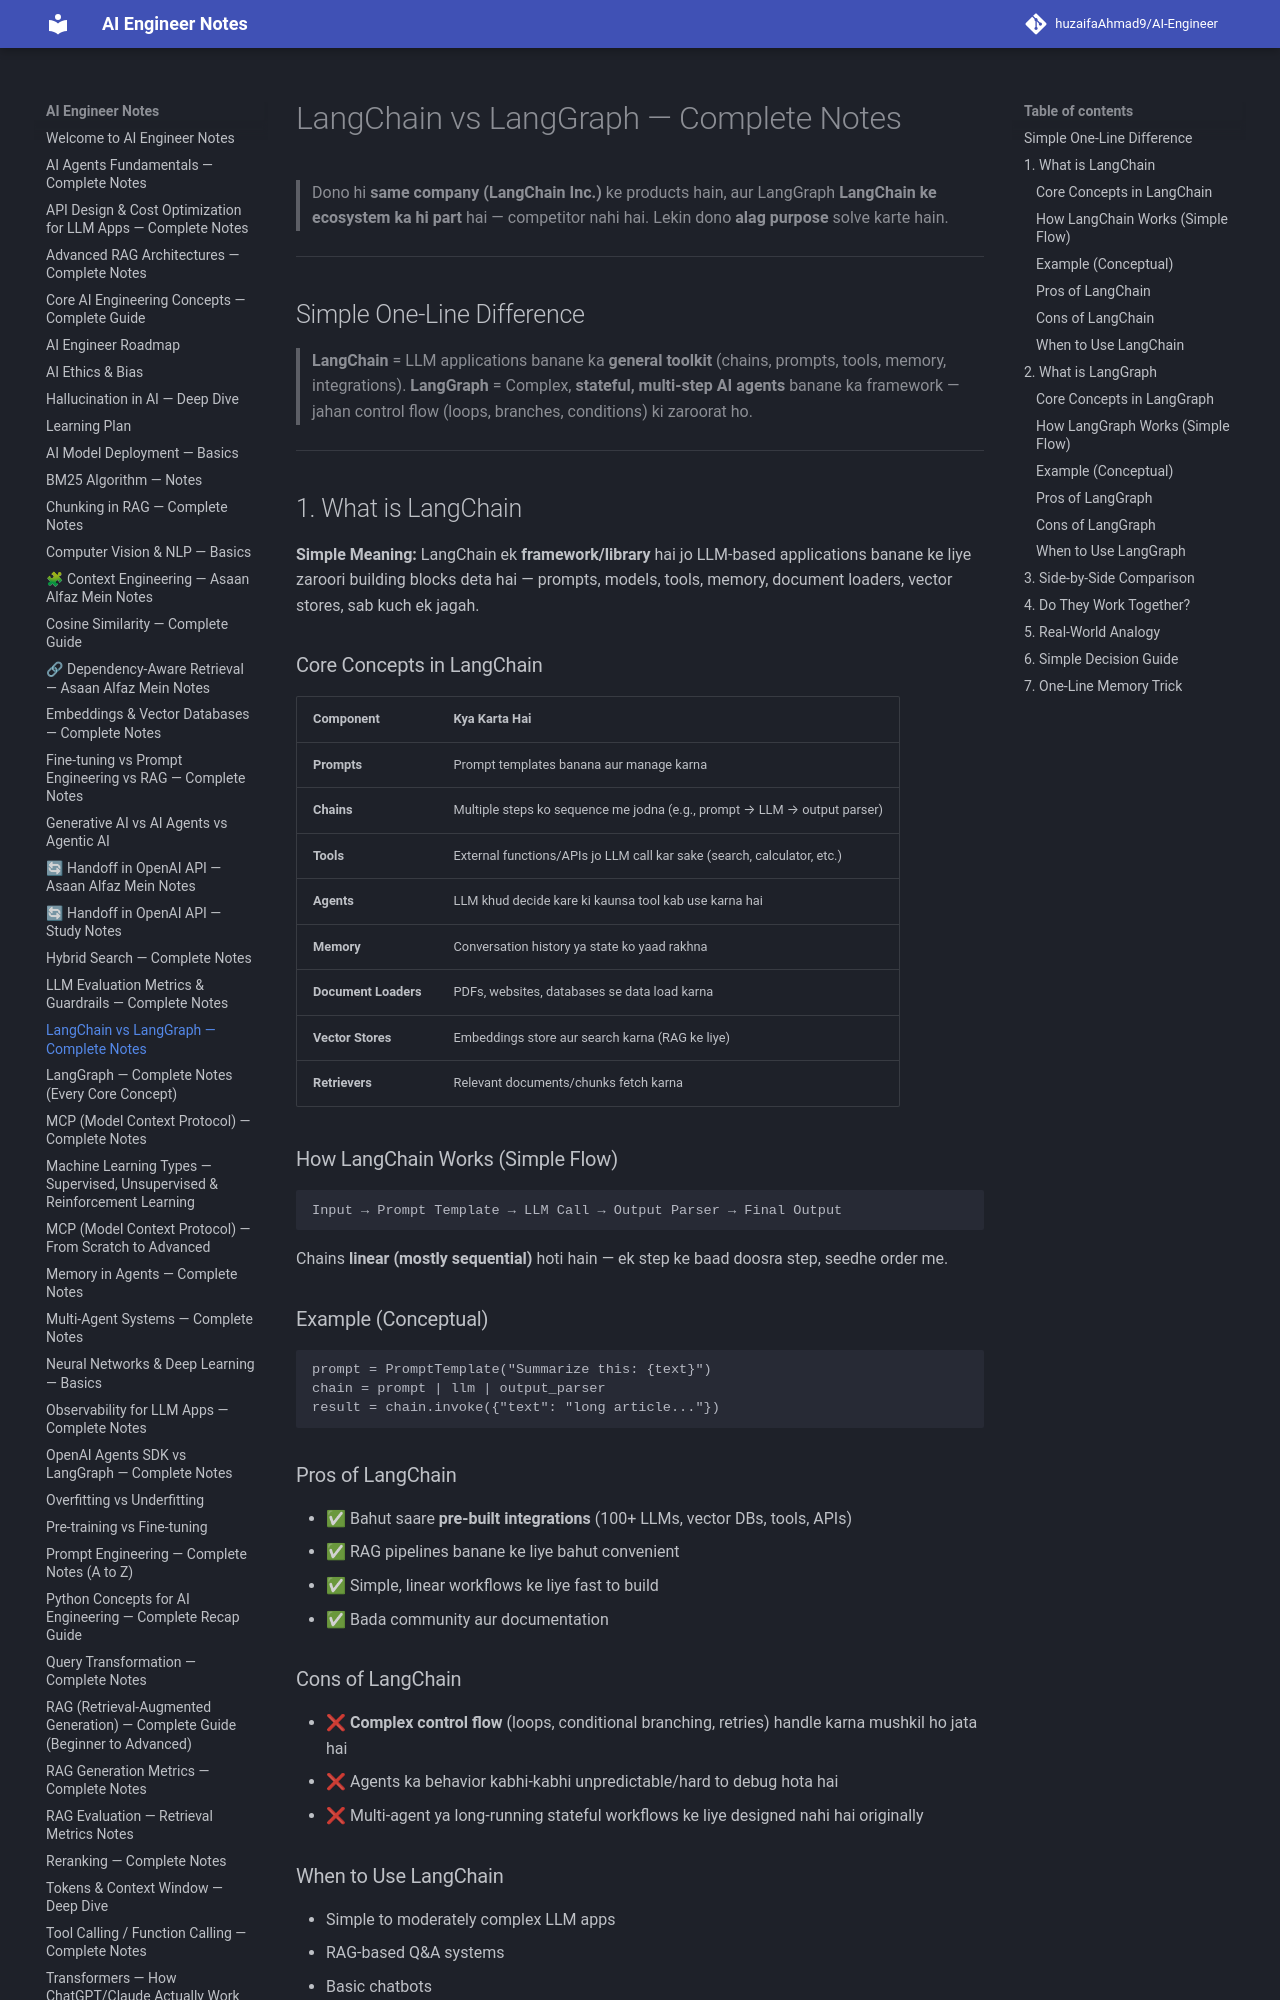

repository: huzaifaglixen-dotcom/Notes · page: LangChain_vs_LangGraph_Notes/index.html · generator: mkdocs

# LangChain vs LangGraph — Complete Notes

> Dono hi **same company (LangChain Inc.)** ke products hain, aur LangGraph **LangChain ke ecosystem ka hi part** hai — competitor nahi hai. Lekin dono **alag purpose** solve karte hain.

---

## Simple One-Line Difference

> **LangChain** = LLM applications banane ka **general toolkit** (chains, prompts, tools, memory, integrations).
> **LangGraph** = Complex, **stateful, multi-step AI agents** banane ka framework — jahan control flow (loops, branches, conditions) ki zaroorat ho.

---

## 1. What is LangChain

**Simple Meaning:** LangChain ek **framework/library** hai jo LLM-based applications banane ke liye zaroori building blocks deta hai — prompts, models, tools, memory, document loaders, vector stores, sab kuch ek jagah.

### Core Concepts in LangChain

| Component | Kya Karta Hai |
|---|---|
| **Prompts** | Prompt templates banana aur manage karna |
| **Chains** | Multiple steps ko sequence me jodna (e.g., prompt → LLM → output parser) |
| **Tools** | External functions/APIs jo LLM call kar sake (search, calculator, etc.) |
| **Agents** | LLM khud decide kare ki kaunsa tool kab use karna hai |
| **Memory** | Conversation history ya state ko yaad rakhna |
| **Document Loaders** | PDFs, websites, databases se data load karna |
| **Vector Stores** | Embeddings store aur search karna (RAG ke liye) |
| **Retrievers** | Relevant documents/chunks fetch karna |

### How LangChain Works (Simple Flow)

```
Input → Prompt Template → LLM Call → Output Parser → Final Output
```

Chains **linear (mostly sequential)** hoti hain — ek step ke baad doosra step, seedhe order me.

### Example (Conceptual)
```python
prompt = PromptTemplate("Summarize this: {text}")
chain = prompt | llm | output_parser
result = chain.invoke({"text": "long article..."})
```

### Pros of LangChain
- ✅ Bahut saare **pre-built integrations** (100+ LLMs, vector DBs, tools, APIs)
- ✅ RAG pipelines banane ke liye bahut convenient
- ✅ Simple, linear workflows ke liye fast to build
- ✅ Bada community aur documentation

### Cons of LangChain
- ❌ **Complex control flow** (loops, conditional branching, retries) handle karna mushkil ho jata hai
- ❌ Agents ka behavior kabhi-kabhi unpredictable/hard to debug hota hai
- ❌ Multi-agent ya long-running stateful workflows ke liye designed nahi hai originally

### When to Use LangChain
- Simple to moderately complex LLM apps
- RAG-based Q&A systems
- Basic chatbots
- Straightforward chains: retrieve → generate, summarize → translate, etc.

---
